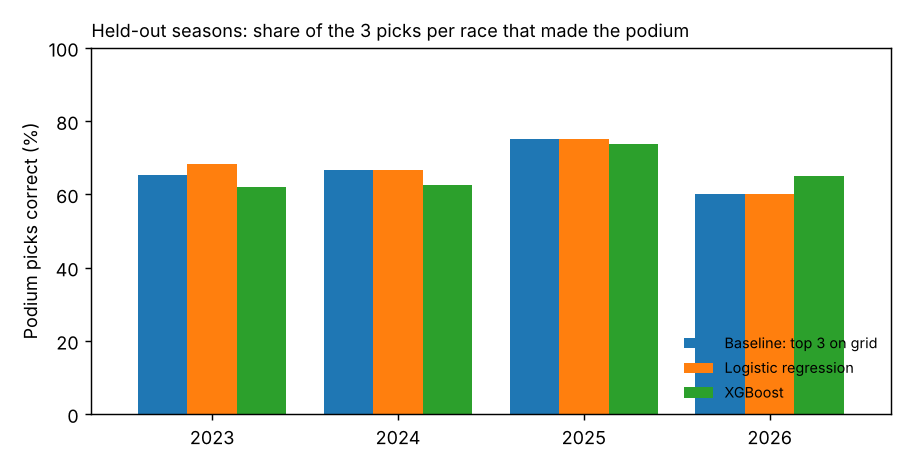

The data file committed next to this chart (first rows):
year, Baseline: top 3 on grid, Logistic regression, XGBoost
2023, 0.652, 0.682, 0.621
2024, 0.667, 0.667, 0.625
2025, 0.75, 0.75, 0.736
2026, 0.6, 0.6, 0.65
